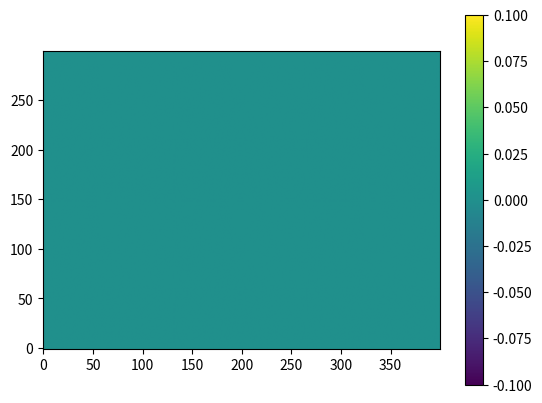

Python code for this plot:
#!/usr/bin/python

import numpy as np
import matplotlib.pyplot as plt
import random
import math
import logging

def activate_perceptron(perceptron_output):
    return 1 / (1 + math.exp(-perceptron_output))

def get_random_weights(weights_qty):
    weights = []    
    for i in range(weights_qty):
        weights.append(random.random()*2 - 1)
    logging.debug("Weights = %s", str(weights))
    return weights

def get_perceptron_output(inputs, weights):
    input_array = np.asarray(inputs)
    weights_array = np.asarray(weights)
    return np.dot(input_array, weights_array)

def add_bias(data):
    data.append(1.0)
    return data

if __name__ == '__main__':
    logging.basicConfig(level=logging.DEBUG)
    data_input_size = 2

    flowers_coordinates = [[1, 10], [1.5, 25], [2, 20], [3,15], [3, 28], [3.5, 24],
                            [5, 2], [7, 4], [9, 2], [9.5, 12], [10, 4]]

    # 0 - Pink
    # 1 - Violet
    flowers_labels = [0, 0, 0, 0, 0, 0, 1, 1, 1, 1, 1]

    weights_size = 3
    weights = get_random_weights(weights_size)

    img = np.ones((300, 400))
    img_width = img.shape[0]
    img_height = img.shape[1]

    for i in range(0, img_width):
        for j in range(0, img_height):
            pixel = [float(i)/img_width, float(j)/img_height]
            pixel = add_bias(pixel)
            img[i][j] = activate_perceptron(get_perceptron_output(pixel, weights))

            if (img[i][j] > 0.5):
                img[i][j] = 1
            else:
                img[i][j] = 0 

    plt.imshow(img, origin='lower')
    plt.colorbar()
    plt.show() 
